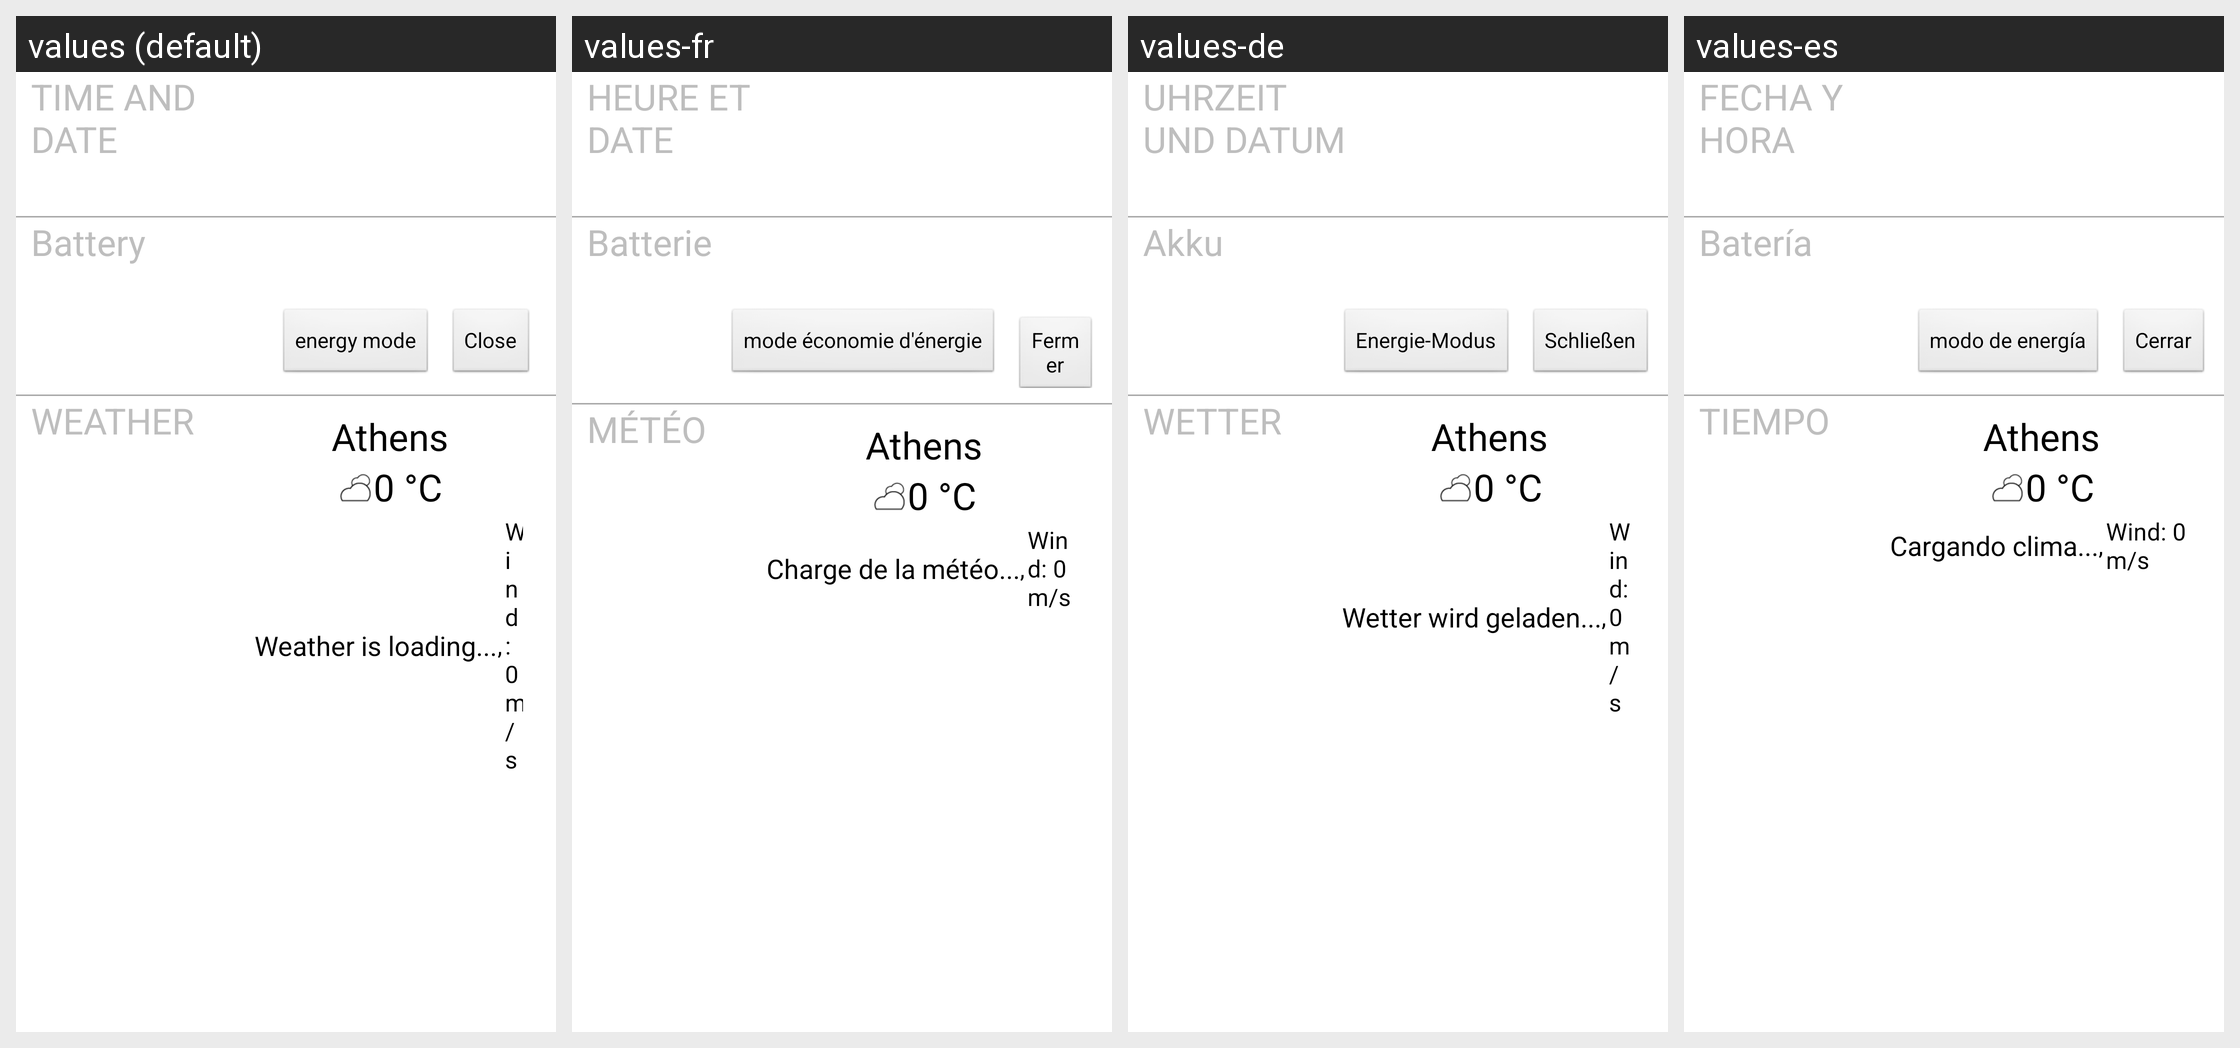

For this localized Android screen grid, give each drawn string resource with its value in every locale shown.
Android screen res/layout/collection_widget_battery.xml rendered under 4 locales, left to right: values (default), values-fr, values-de, values-es. Device: Nexus 5 (rendered at 1080×1920; each locale shown at half size, 540×960, under a caption strip naming it); theme Theme.Transparent.
Other locales in the repository, not shown: values-ar, values-el, values-it, values-ja, values-pt-rPT, values-zh-rTW.
Strings drawn on this screen, with the default value and each locale's value (text and hints the layout hard-codes, and strings that could not be matched under every locale, appear in the picture but are not listed):

time_date
  values: TIME AND DATE
  values-fr: HEURE ET DATE
  values-de: UHRZEIT UND DATUM
  values-es: FECHA Y HORA

battery_title
  values: Battery
  values-fr: Batterie
  values-de: Akku
  values-es: Batería

energy_mode
  values: energy mode
  values-fr: mode économie d'énergie
  values-de: Energie-Modus
  values-es: modo de energía

close
  values: Close
  values-fr: Fermer
  values-de: Schließen
  values-es: Cerrar

weather_title
  values: WEATHER
  values-fr: MÉTÉO
  values-de: WETTER
  values-es: TIEMPO

default_city
  values: Athens
  values-fr: Athens  [not translated; the default value is used]
  values-de: Athens  [not translated; the default value is used]
  values-es: Athens  [not translated; the default value is used]

default_temp
  values: 0 °C
  values-fr: 0 °C  [not translated; the default value is used]
  values-de: 0 °C  [not translated; the default value is used]
  values-es: 0 °C  [not translated; the default value is used]

no_data
  values: Weather is loading...
  values-fr: Charge de la météo...
  values-de: Wetter wird geladen...
  values-es: Cargando clima...

comma
  values: ,
  values-fr: ,  [not translated; the default value is used]
  values-de: ,  [not translated; the default value is used]
  values-es: ,  [not translated; the default value is used]

default_wind
  values: Wind: 0 m/s
  values-fr: Wind: 0 m/s  [not translated; the default value is used]
  values-de: Wind: 0 m/s  [not translated; the default value is used]
  values-es: Wind: 0 m/s  [not translated; the default value is used]
